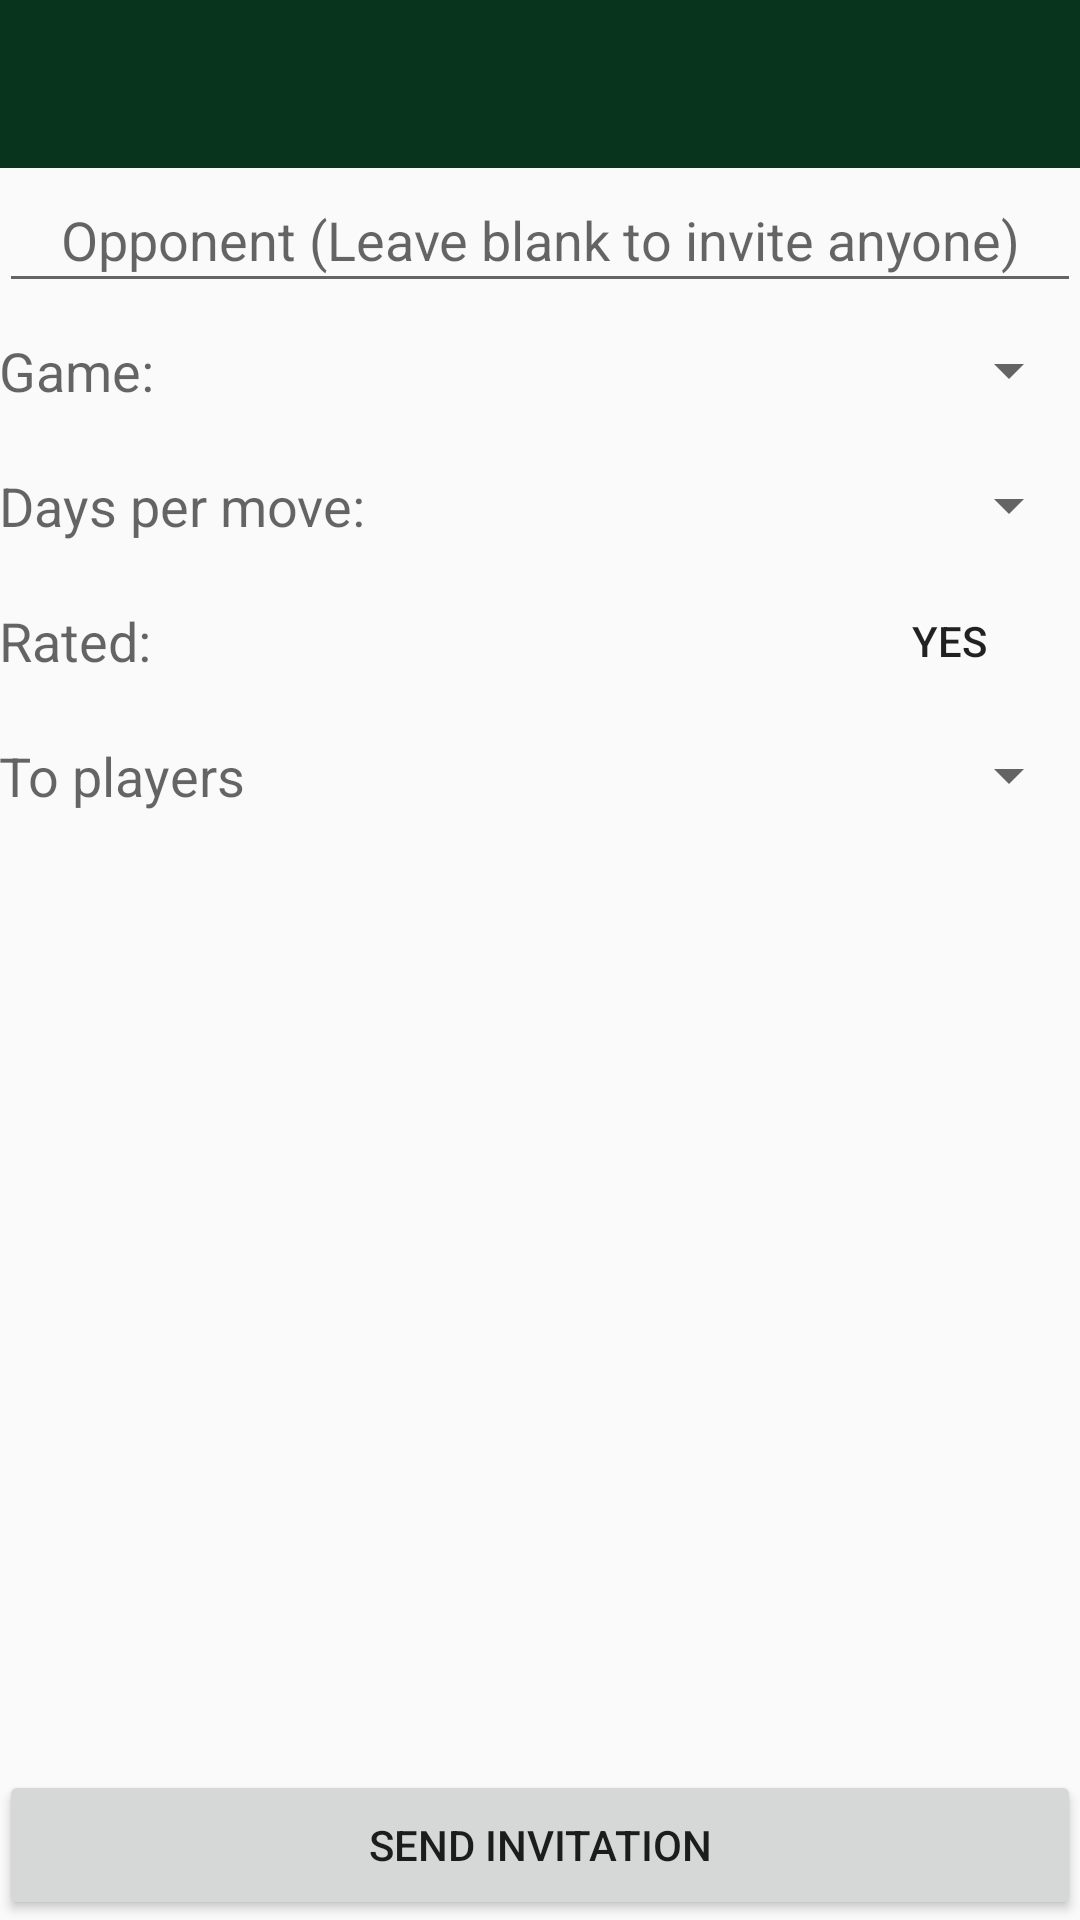

Android layout source for this screen:
<!-- AndroidManifest.xml: application theme AppTheme -->
<!-- res/layout/activity_invitation.xml -->
<?xml version="1.0" encoding="utf-8"?>
<RelativeLayout xmlns:android="http://schemas.android.com/apk/res/android"
    xmlns:tools="http://schemas.android.com/tools"
    android:layout_width="match_parent"
    android:layout_height="match_parent"
    xmlns:app="http://schemas.android.com/apk/res-auto"
    android:paddingBottom="@dimen/activity_vertical_margin"
    android:paddingLeft="@dimen/activity_horizontal_margin"
    android:paddingRight="@dimen/activity_horizontal_margin"
    android:fitsSystemWindows="true"
    tools:context="be.submanifold.pentelive.InvitationActivity">

    <androidx.appcompat.widget.Toolbar
        android:id="@+id/toolbar"
        android:layout_width="match_parent"
        android:layout_height="?attr/actionBarSize"
        android:layout_marginBottom="@dimen/activity_vertical_margin"
        android:background="@color/britishracinggreen"
        android:title="Invitations"
        android:theme="@style/ThemeOverlay.AppCompat.ActionBar"
        app:popupTheme="@style/ThemeOverlay.AppCompat.Light"/>

    <AutoCompleteTextView
        android:id="@+id/opponent"
        android:layout_width="match_parent"
        android:layout_below="@id/toolbar"
        android:textAlignment="center"
        android:hint="@string/leave_opponent_black"
        android:layout_height="45dp"
        android:gravity="center_vertical" />

    <TextView
        android:layout_width="wrap_content"
        android:layout_height="45dp"
        android:gravity="center_vertical"
        android:textAppearance="?android:attr/textAppearanceMedium"
        android:text="@string/game"
        android:id="@+id/gameTypeLabel"
        android:layout_below="@id/opponent"
        android:layout_alignParentLeft="true"
        android:layout_alignParentStart="true" />
    <androidx.appcompat.widget.AppCompatSpinner
        android:id="@+id/gameTypeSpinner"
        android:layout_toRightOf="@id/gameTypeLabel"
        android:textAppearance="?android:attr/textAppearanceLarge"
        android:layout_width="match_parent"
        android:textAlignment="center"
        android:layout_height="45dp"
        android:gravity="center_vertical"
        android:layout_below="@id/opponent">
    </androidx.appcompat.widget.AppCompatSpinner>
    <TextView
        android:layout_width="wrap_content"
        android:layout_height="45dp"
        android:gravity="center_vertical"
        android:textAppearance="?android:attr/textAppearanceMedium"
        android:text="@string/days_per_move"
        android:id="@+id/timeoutLabel"
        android:layout_below="@id/gameTypeLabel"
        android:layout_alignParentLeft="true"
        android:layout_alignParentStart="true" />
    <androidx.appcompat.widget.AppCompatSpinner
        android:id="@+id/timeoutSpinner"
        android:layout_toRightOf="@id/timeoutLabel"
        android:textAppearance="?android:attr/textAppearanceLarge"
        android:layout_width="match_parent"
        android:textAlignment="center"
        android:layout_height="45dp"
        android:gravity="center"
        android:layout_below="@id/gameTypeSpinner">
    </androidx.appcompat.widget.AppCompatSpinner>

    <TextView
        android:layout_width="wrap_content"
        android:layout_height="45dp"
        android:gravity="center_vertical"
        android:textAppearance="?android:attr/textAppearanceMedium"
        android:text="@string/ratedlabel"
        android:id="@+id/ratedLabel"
        android:layout_below="@id/timeoutLabel"
        android:layout_alignParentLeft="true"
        android:layout_alignParentStart="true" />
    <ToggleButton
        android:layout_width="wrap_content"
        android:layout_height="45dp"
        android:background="@android:color/transparent"
        android:checked="true"
        android:textOn="@string/yes"
        android:textOff="@string/no"
        android:id="@+id/ratedToggleButton"
        android:layout_below="@+id/timeoutSpinner"
        android:layout_alignParentRight="true"
        android:layout_alignParentEnd="true" />

    <TextView
        android:layout_width="wrap_content"
        android:layout_height="45dp"
        android:gravity="center_vertical"
        android:textAppearance="?android:attr/textAppearanceMedium"
        android:text="@string/to_players"
        android:id="@+id/restrictionLabel"
        android:layout_below="@id/ratedToggleButton"
        android:layout_alignParentLeft="true"
        android:layout_alignParentStart="true" />
    <androidx.appcompat.widget.AppCompatSpinner
        android:id="@+id/restrictionSpinner"
        android:layout_toRightOf="@id/restrictionLabel"
        android:textAppearance="?android:attr/textAppearanceLarge"
        android:layout_width="match_parent"
        android:textAlignment="center"
        android:layout_height="45dp"
        android:gravity="center"
        android:layout_below="@id/ratedToggleButton">
    </androidx.appcompat.widget.AppCompatSpinner>

    <TextView
        android:layout_width="wrap_content"
        android:layout_height="45dp"
        android:gravity="center_vertical"
        android:textAppearance="?android:attr/textAppearanceMedium"
        android:text="@string/play_as"
        android:id="@+id/playAsLabel"
        android:visibility="gone"
        android:layout_below="@id/restrictionSpinner"
        android:layout_alignParentLeft="true"
        android:layout_alignParentStart="true" />
    <ToggleButton
        android:layout_width="wrap_content"
        android:layout_height="45dp"
        android:background="@android:color/transparent"
        android:textOn="@string/black"
        android:textOff="@string/white"
        android:visibility="gone"
        android:id="@+id/playAsToggleButton"
        android:layout_below="@+id/restrictionSpinner"
        android:layout_alignParentRight="true"
        android:layout_alignParentEnd="true" />

    <TextView
        android:layout_width="wrap_content"
        android:layout_height="45dp"
        android:gravity="center_vertical"
        android:textAppearance="?android:attr/textAppearanceMedium"
        android:text="@string/private_label"
        android:visibility="gone"
        android:id="@+id/privateLabel"
        android:layout_below="@id/playAsToggleButton"
        android:layout_alignParentLeft="true"
        android:layout_alignParentStart="true" />
    <ToggleButton
        android:layout_width="wrap_content"
        android:background="@android:color/transparent"
        android:layout_height="45dp"
        android:textOn="@string/yes"
        android:textOff="@string/no"
        android:visibility="gone"
        android:id="@+id/privateToggleButton"
        android:layout_below="@id/playAsToggleButton"
        android:layout_alignParentRight="true"
        android:layout_alignParentEnd="true" />

    <Button
        android:layout_width="match_parent"
        android:layout_height="50dp"
        android:id="@+id/sendInvitationButton"
        android:text="@string/send_invitation"
        android:layout_alignParentBottom="true"/>

</RelativeLayout>
<!-- resources referenced by this layout -->
<resources>
  <color name="britishracinggreen">#08341D</color>
  <string name="black">black</string>
  <string name="days_per_move">Days per move:</string>
  <string name="game">Game:</string>
  <string name="leave_opponent_black">Opponent (Leave blank to invite anyone)</string>
  <string name="no">no</string>
  <string name="play_as">Play as:</string>
  <string name="private_label">Private game:</string>
  <string name="ratedlabel">Rated:</string>
  <string name="send_invitation">send invitation</string>
  <string name="to_players">To players</string>
  <string name="white">white</string>
  <string name="yes">yes</string>
  <style name="AppTheme" parent="Theme.AppCompat.DayNight.NoActionBar">
          <item name="statusBarScrim">@android:color/background_dark</item>
          
          <item name="android:windowLightStatusBar">@bool/light_status_bar</item>
          
          <item name="viewInflaterClass">be.submanifold.pentelive.OutlineViewInflater</item>
      </style>
</resources>
